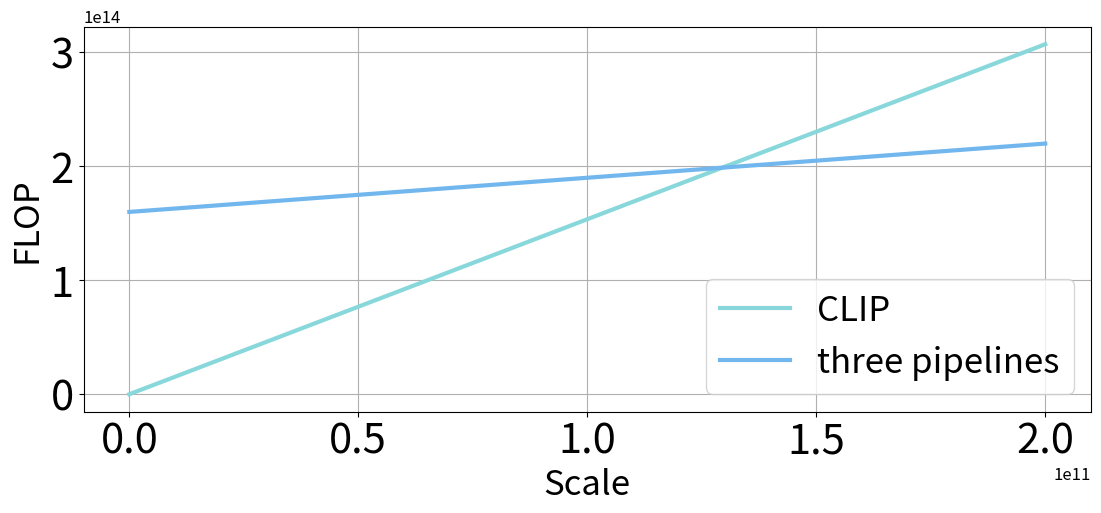
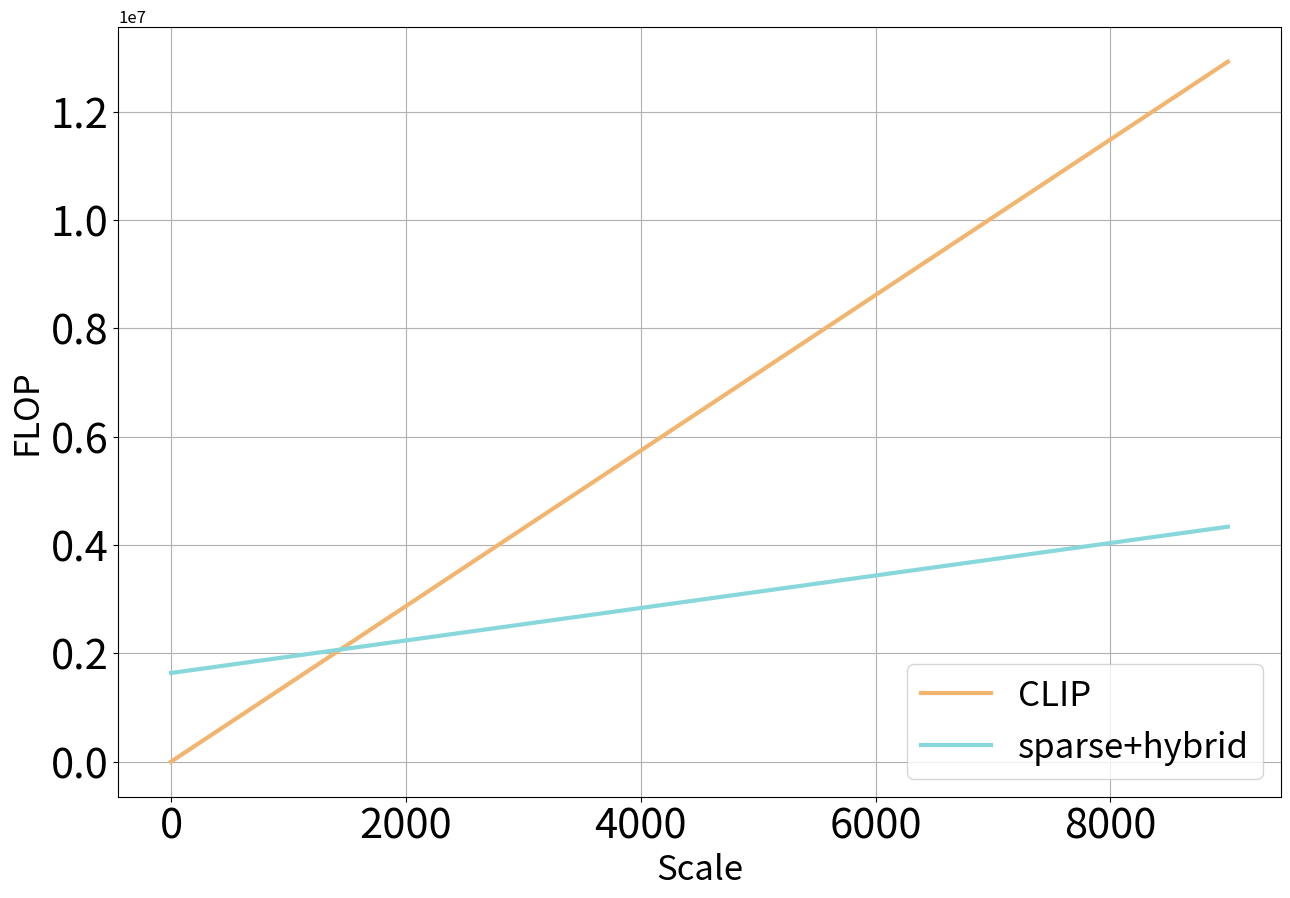

Write Python code to recreate these figures, in order.
import matplotlib.pyplot as plt
import numpy as np

modalities = [
    ("structure_weight_l", "structure_weight_r"),
    ("relation_weight_l", "relation_weight_r"),
    ("attribute_weight_l", "attribute_weight_r"),
    ("image_weight_l", "image_weight_r")
]
ordered_modalities = [
    ("name_weight_l", "name_weight_r", "Name"),
    ("image_weight_l", "image_weight_r", "Image"),
    ("structure_weight_l", "structure_weight_r", "Structure"),
    ("relation_weight_l", "relation_weight_r", "Relation"),
    ("attribute_weight_l", "attribute_weight_r", "Attribute"),
]
low_saturation_colors = [
    "#F4C2C2",  # Light Red
    "#FADFAD",  # Light Yellow
    "#ADD8E6",  # Light Blue
    "#90EE90",  # Light Green
    "#D8BFD8"   # Light Purple
]

x = np.linspace(0, 200000000000)
y1 = 768 * 2 * x  # 绘制二次函数 y = x^2
y2 = 150 * 2 * x + 4096 * 2 * 200
y3 = 150 * 2 * x + 4096 * 2 * 200 + 2 * 5 * 8000000000 * 2000

# 设置大字体
plt.rcParams.update({'font.size': 12})

fig, ax = plt.subplots(1, 1, figsize=(13, 5))

colors = ["#f57c6e", "#f2b56f", "#fae69e", "#84c3b7", "#88d8db", "#71b7ed", "#b8aeeb", " #f2a7da"]

ax.plot(x, y1, label='CLIP', color=colors[4], linestyle='-', linewidth=3, markersize=8)
ax.plot(x, y3, label='three pipelines', color=colors[5], linestyle='-', linewidth=3, markersize=8)
ax.set_xlabel('Scale', fontsize=25)
ax.set_ylabel('FLOP', fontsize=25)
# ax[0].set_xticks(x_axis)
ax.tick_params(axis='both', which='major', labelsize=30)
ax.grid(True)

ax.legend(['CLIP', 'three pipelines'], loc='lower right', fontsize=25)
# plt.tight_layout(rect=[0, 0, 1, 0.95])  # 调整整体布局以防止重叠
plt.savefig('flop_rerank.pdf', format='pdf', bbox_inches='tight', pad_inches=0.05)

x = np.linspace(0, 9000)
y1 = 1436 * x  # 绘制二次函数 y = x^2
y2 = 300 * x + 4096 * 2 * 200

fig, ax = plt.subplots(1, 1, figsize=(15, 10))

colors = ["#f57c6e", "#f2b56f", "#fae69e", "#84c3b7", "#88d8db", "#71b7ed", "#b8aeeb", " #f2a7da"]

ax.plot(x, y1, label='CLIP', color=colors[1], linestyle='-', linewidth=3, markersize=8)
ax.plot(x, y2, label='sparse+hybrid', color=colors[4], linestyle='-', linewidth=3, markersize=8)

ax.set_xlabel('Scale', fontsize=25)
ax.set_ylabel('FLOP', fontsize=25)
# ax[0].set_xticks(x_axis)
ax.tick_params(axis='both', which='major', labelsize=30)
ax.grid(True)

ax.legend(['CLIP', 'sparse+hybrid'], loc='lower right', fontsize=25)
# plt.tight_layout(rect=[0, 0, 1, 0.95])  # 调整整体布局以防止重叠
plt.savefig('flop_retriever.pdf', format='pdf', bbox_inches='tight', pad_inches=0.05)
